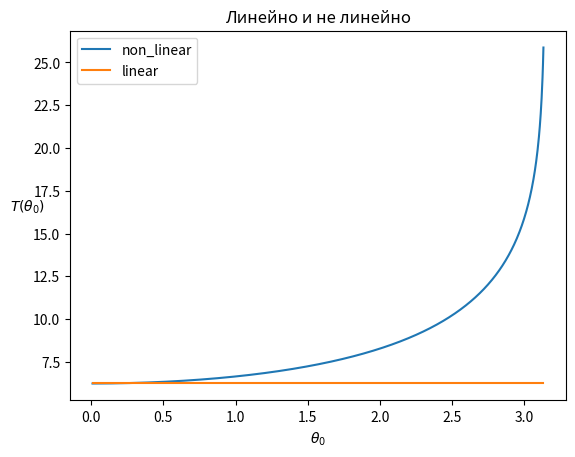

Source code (Python):
import numpy as np
from numpy.polynomial.legendre import leggauss
import matplotlib.pyplot as plt


def non_linear(x, theta0):
    return 1 / (np.sqrt(np.cos(x) - np.cos(theta0)))


def get_period(theta):
    a = 0
    b = theta
    roots, weights = leggauss(N)
    roots = (a + b) / 2 + (b - a) / 2 * roots
    return 2 * np.sqrt(2) * (b - a) / 2 * np.sum(non_linear(roots, theta) * weights)

N = 50
theta0 = np.linspace(0.01, np.pi-0.01, 1000)

periods = [get_period(theta) for theta in theta0]
plt.plot(theta0, periods, label='non_linear')
plt.plot(theta0, np.ones_like(periods) * 2 * np.pi, label='linear')
plt.legend()
plt.title('Линейно и не линейно')
plt.xlabel(r'$\theta_0$')
plt.ylabel(r'$T(\theta_0)$', rotation=0)
plt.savefig('test_var3.png', dpi=300)
plt.show()
